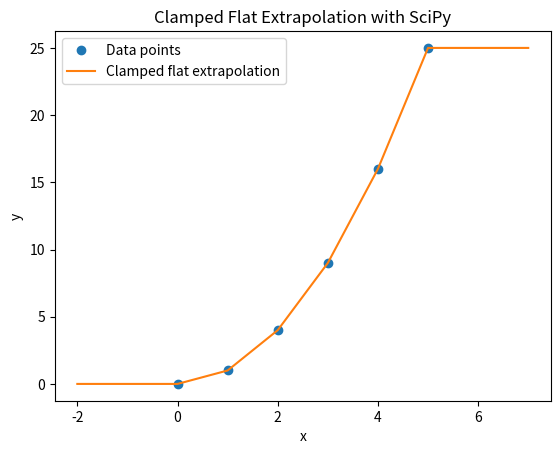

This chart was generated by the following Python code:
import numpy as np
import matplotlib.pyplot as plt
from scipy.interpolate import interp1d

# Sample data
x = np.array([0, 1, 2, 3, 4, 5])
y = np.array([0, 1, 4, 9, 16, 25])

# Define the interpolation function with clamped flat extrapolation
interp_func = interp1d(x, y, kind='linear', fill_value="extrapolate")

# Define the clamped flat extrapolation function
def clamped_flat_extrapolation(x_new):
    y_new = np.zeros_like(x_new)
    for i, xi in enumerate(x_new):
        if xi < x[0]:
            y_new[i] = y[0]
        elif xi > x[-1]:
            y_new[i] = y[-1]
        else:
            y_new[i] = interp_func(xi)
    return y_new

# New x values for interpolation and extrapolation
x_new = np.linspace(-2, 7, 100)
y_new = clamped_flat_extrapolation(x_new)

# Plot the results
plt.plot(x, y, 'o', label='Data points')
plt.plot(x_new, y_new, '-', label='Clamped flat extrapolation')
plt.xlabel('x')
plt.ylabel('y')
plt.legend()
plt.title('Clamped Flat Extrapolation with SciPy')
plt.show()
